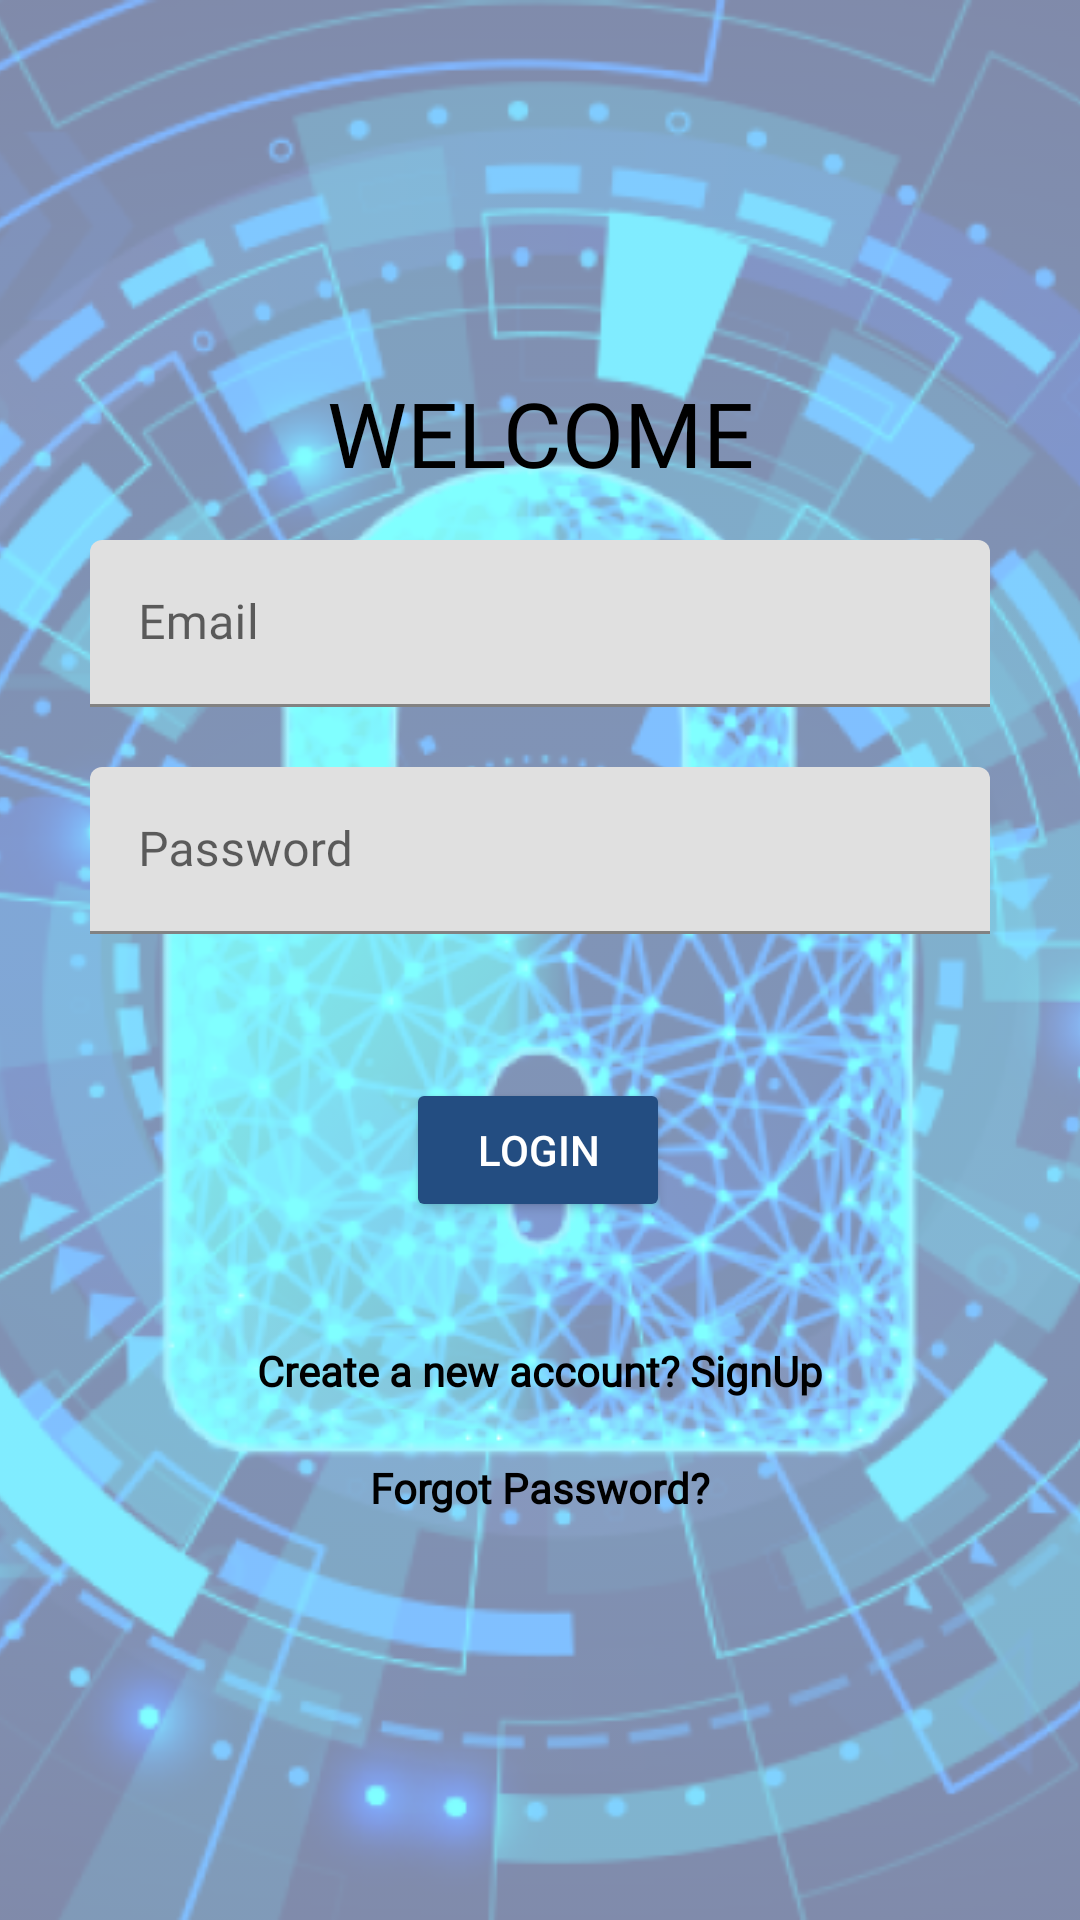

The Android layout XML behind this screen, and the referenced resources:
<!-- AndroidManifest.xml: application theme Theme.DigitalID -->
<!-- res/layout/activity_login.xml -->
<?xml version="1.0" encoding="utf-8"?>
<androidx.constraintlayout.widget.ConstraintLayout
    xmlns:android="http://schemas.android.com/apk/res/android"
    xmlns:app="http://schemas.android.com/apk/res-auto"
    xmlns:tools="http://schemas.android.com/tools"
    android:layout_width="match_parent"
    android:layout_height="match_parent"
    tools:context=".Login">

    <ImageView
        android:src="@drawable/digitalid"
        android:alpha="0.50"
        android:scaleType="centerCrop"
        android:layout_width="match_parent"
        android:layout_height="match_parent"/>

    <TextView
        android:id="@+id/textView"
        android:layout_width="match_parent"
        android:layout_height="wrap_content"
        android:layout_marginTop="124dp"
        android:fontFamily="@font/poppinsbold"
        android:gravity="center"
        android:text="WELCOME"
        android:textColor="@color/black"
        android:textSize="30sp"
        app:layout_constraintEnd_toEndOf="parent"
        app:layout_constraintHorizontal_bias="0.0"
        app:layout_constraintStart_toStartOf="parent"
        app:layout_constraintTop_toTopOf="parent"
        tools:targetApi="jelly_bean" />

    <androidx.constraintlayout.widget.ConstraintLayout
        android:layout_width="match_parent"
        android:layout_height="wrap_content"
        app:layout_constraintBottom_toBottomOf="parent"
        app:layout_constraintTop_toTopOf="parent"
        app:layout_constraintVertical_bias="0.572"
        tools:layout_editor_absoluteX="0dp">

        <com.google.android.material.textfield.TextInputLayout
            android:id="@+id/textInputLayoutEmail"
            android:layout_width="match_parent"
            android:layout_height="wrap_content"
            android:layout_marginLeft="30dp"
            android:layout_marginRight="30dp"
            android:hint="@string/email"
            app:hintTextColor="@color/black"
            app:layout_constraintEnd_toEndOf="parent"
            app:layout_constraintHorizontal_bias="0.0"
            app:layout_constraintStart_toStartOf="parent"
            app:layout_constraintTop_toTopOf="parent">

            <com.google.android.material.textfield.TextInputEditText
                android:id="@+id/email"
                android:layout_width="match_parent"
                android:layout_height="wrap_content"
                android:textColor="@color/black"
                android:fontFamily="@font/poppinsmedium"
                android:drawableEnd="@drawable/ic_user"
                />
        </com.google.android.material.textfield.TextInputLayout>

        <com.google.android.material.textfield.TextInputLayout
            android:id="@+id/textInputLayoutPassword"
            android:layout_width="match_parent"
            android:layout_height="wrap_content"
            android:layout_marginLeft="30dp"
            android:layout_marginTop="20dp"
            android:layout_marginRight="30dp"
            app:hintTextColor="@color/black"
            android:hint="@string/password"
            app:layout_constraintTop_toBottomOf="@+id/textInputLayoutEmail"
            tools:layout_editor_absoluteX="0dp">

            <com.google.android.material.textfield.TextInputEditText
                android:id="@+id/password"
                android:layout_width="match_parent"
                android:layout_height="wrap_content"
                android:textColor="@color/black"
                android:drawableEnd="@drawable/ic_password"
                android:fontFamily="@font/poppinsmedium"
                android:inputType="textPassword"
                 />
        </com.google.android.material.textfield.TextInputLayout>

        <ProgressBar
            android:id="@+id/progress"
            android:layout_width="wrap_content"
            android:layout_height="wrap_content"
            android:visibility="gone"
            app:layout_constraintEnd_toEndOf="parent"
            app:layout_constraintStart_toStartOf="parent"
            app:layout_constraintTop_toBottomOf="@+id/textInputLayoutPassword" />

        <Button
            android:id="@+id/buttonLogin"
            style="@style/Widget.AppCompat.Button.Colored"
            android:layout_width="wrap_content"
            android:layout_height="wrap_content"
            android:layout_marginTop="48dp"
            android:backgroundTint="@color/blue_700"
            android:text="@string/login"
            app:layout_constraintEnd_toEndOf="parent"
            app:layout_constraintHorizontal_bias="0.498"
            app:layout_constraintStart_toStartOf="parent"
            app:layout_constraintTop_toBottomOf="@+id/progress" />

        <TextView
            android:id="@+id/signUpText"
            android:layout_width="wrap_content"
            android:layout_height="wrap_content"
            android:layout_marginTop="40dp"
            android:fontFamily="@font/poppinsmedium"
            android:text="@string/signuphere"
            android:textColor="@color/black"
            android:textStyle="bold"
            app:layout_constraintEnd_toEndOf="parent"
            app:layout_constraintStart_toStartOf="parent"
            app:layout_constraintTop_toBottomOf="@+id/buttonLogin"
            tools:targetApi="jelly_bean" />

        <TextView
            android:id="@+id/forgetPassword"
            android:layout_width="wrap_content"
            android:layout_height="wrap_content"
            android:layout_marginTop="20dp"
            android:fontFamily="@font/poppinsmedium"
            android:text="Forgot Password?"
            android:textColor="@color/black"
            android:textStyle="bold"
            app:layout_constraintEnd_toEndOf="parent"
            app:layout_constraintStart_toStartOf="parent"
            app:layout_constraintTop_toBottomOf="@+id/signUpText"/>

    </androidx.constraintlayout.widget.ConstraintLayout>

</androidx.constraintlayout.widget.ConstraintLayout>
<!-- resources referenced by this layout -->
<resources>
  <color name="black">#000000</color>
  <color name="blue_700">#234D81</color>
  <!-- drawable digitalid: png bitmap (drawable, 332353 bytes) -->
  <string name="email">Email</string>
  <string name="login">Login</string>
  <string name="password">Password</string>
  <string name="signuphere">Create a new account? SignUp</string>
  <style name="Theme.DigitalID" parent="Theme.MaterialComponents.DayNight.DarkActionBar">
          
          <item name="colorPrimary">@color/blue_500</item>
          <item name="colorPrimaryVariant">@color/blue_500</item>
          <item name="colorOnPrimary">@color/white</item>
          
          <item name="colorSecondary">@color/teal_200</item>
          <item name="colorSecondaryVariant">@color/teal_700</item>
          <item name="colorOnSecondary">@color/black</item>
          
          <item name="android:statusBarColor" tools:targetApi="l">?attr/colorPrimaryVariant</item>
          
      </style>
  <color name="blue_500">#1F5580</color>
  <color name="white">#FFFFFF</color>
  <color name="teal_200">#03DAC5</color>
  <color name="teal_700">#018786</color>
</resources>
